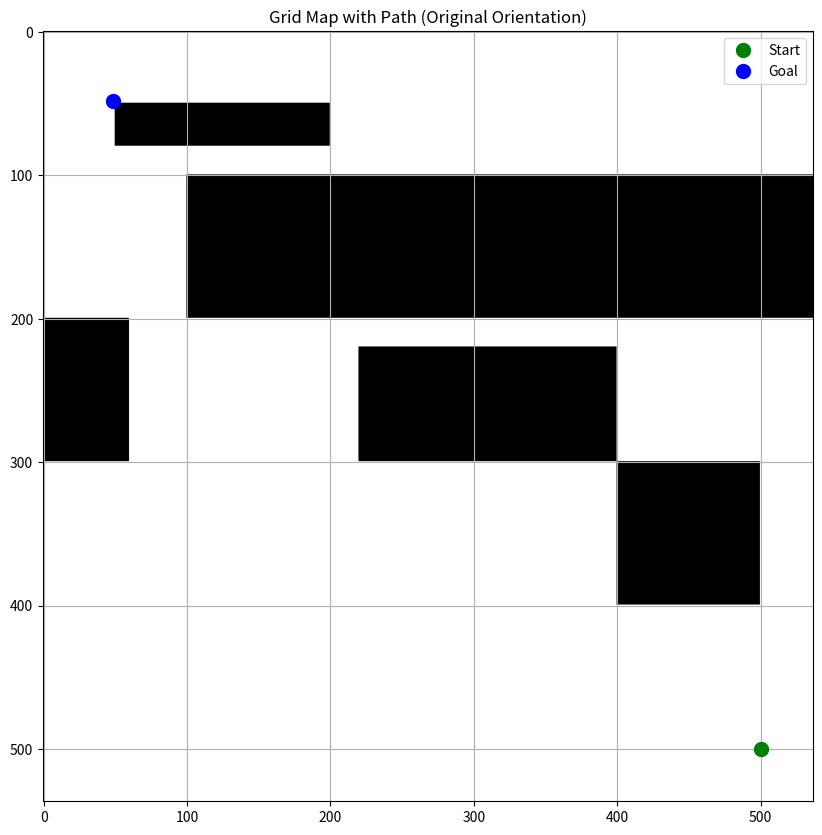

The script that saved this image:
import numpy as np
import math
import matplotlib.pyplot as plt

# Map configuration
area = 288_409.51
original_latitude = 10.9300468100767
original_longtitude = 106.796904802322
meters_per_grid = 1
METERS_PER_DEGREE_LATITUDE = 111_139
METERS_PER_DEGREE_LONGITUDE = 111_320 * math.cos(math.radians(original_latitude))
size = int(math.sqrt(area))

def convert_grid_to_lat_lon(x_grid: int, y_grid: int) -> tuple[float, float]:
    delta_x_meters = x_grid * meters_per_grid
    delta_y_meters = y_grid * meters_per_grid
    latitude = original_latitude - (delta_y_meters / METERS_PER_DEGREE_LATITUDE)
    longitude = original_longtitude + (delta_x_meters / METERS_PER_DEGREE_LONGITUDE)
    return latitude, longitude

# Original start and goal positions (not flipped)
default_start = (500, 500)  # Bottom-right
default_goal = (48, 48)     # Top-left

def grid_map(size=size):
    grid = np.zeros((size, size))
    # Original obstacle positions (not flipped)
    grid[50:80, 50:200] = 1
    grid[220:300, 220:400] = 1
    grid[100:200, 200:537] = 1  
    grid[100:200, 100:200] = 1
    grid[300:400, 400:500] = 1
    grid[200:300, 0:60] = 1
    
    # Removed the flip operations to keep original orientation
    return grid

def create_grid_map(grid: np.ndarray, path: list[tuple[int, int]] = None):
    plt.figure(figsize=(10, 10))
    plt.title("Grid Map with Path (Original Orientation)")
    plt.imshow(grid, cmap='gray_r', origin='upper')
    
    if path:
        path_x, path_y = zip(*path)
        plt.plot(path_y, path_x, color='blue', linewidth=2, label='Path') 
    
    # Original start (green) and goal (blue) positions
    plt.plot(default_start[1], default_start[0], 'go', markersize=10, label='Start')
    plt.plot(default_goal[1], default_goal[0], 'bo', markersize=10, label='Goal')
    
    plt.grid(True)
    plt.legend()
    plt.show()

# Generate and display the map
grid = grid_map()
create_grid_map(grid)